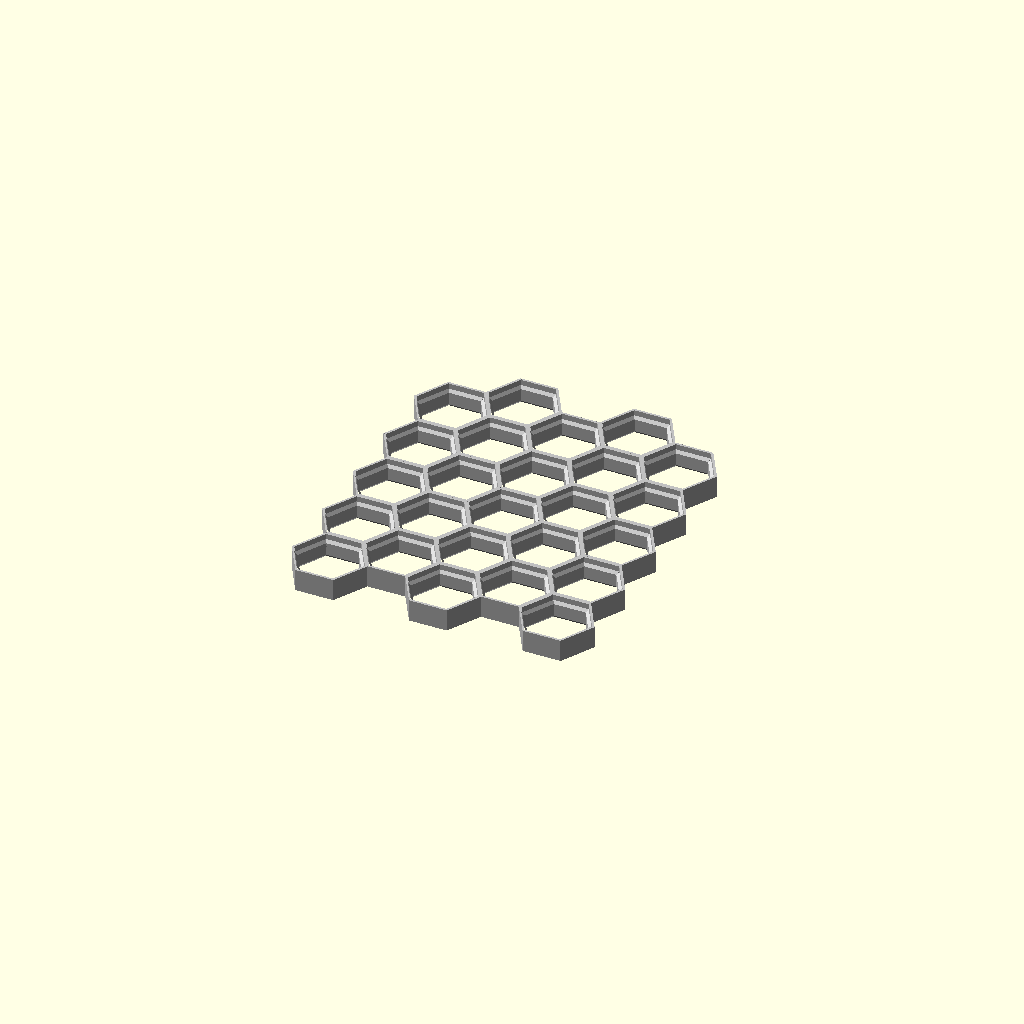
Cell 1 — every parameter at its default value.
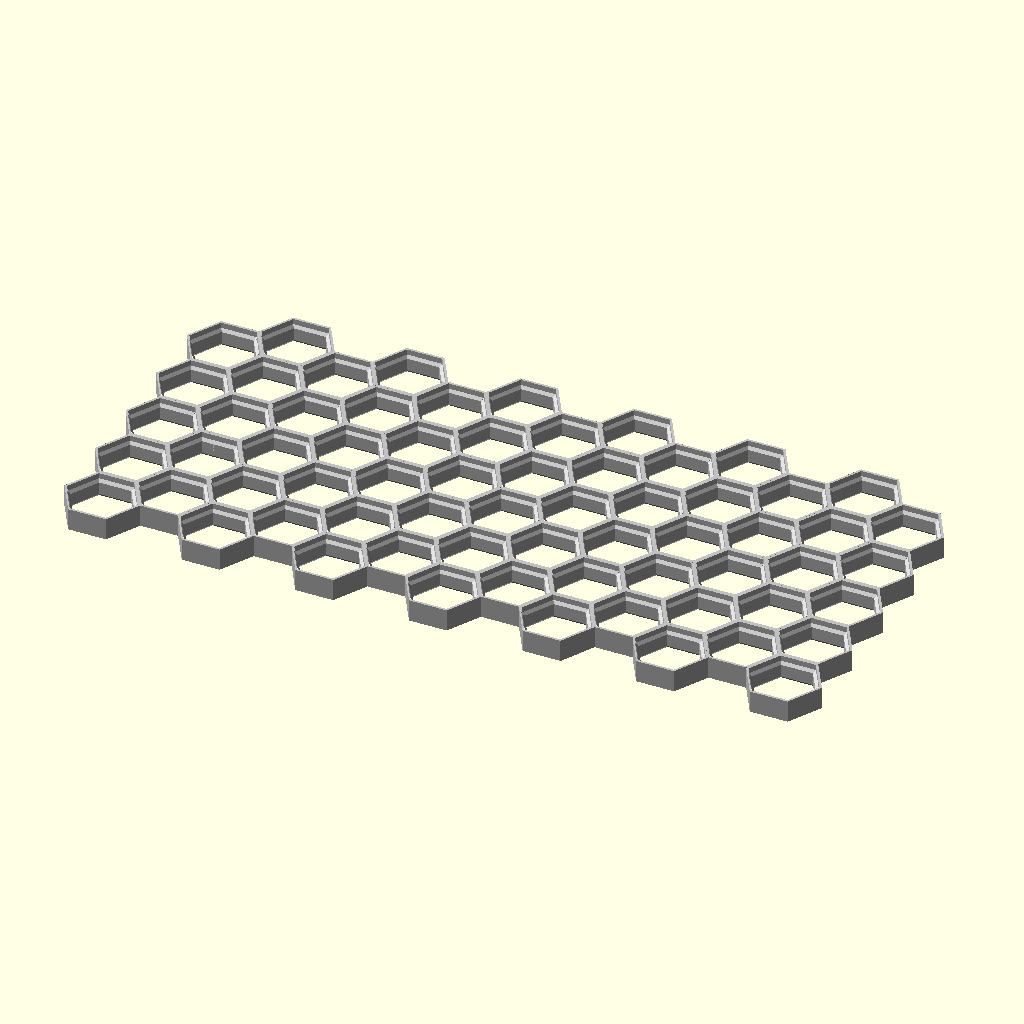
Cell 2 — Number_of_Columns set to 13, the other parameters unchanged.
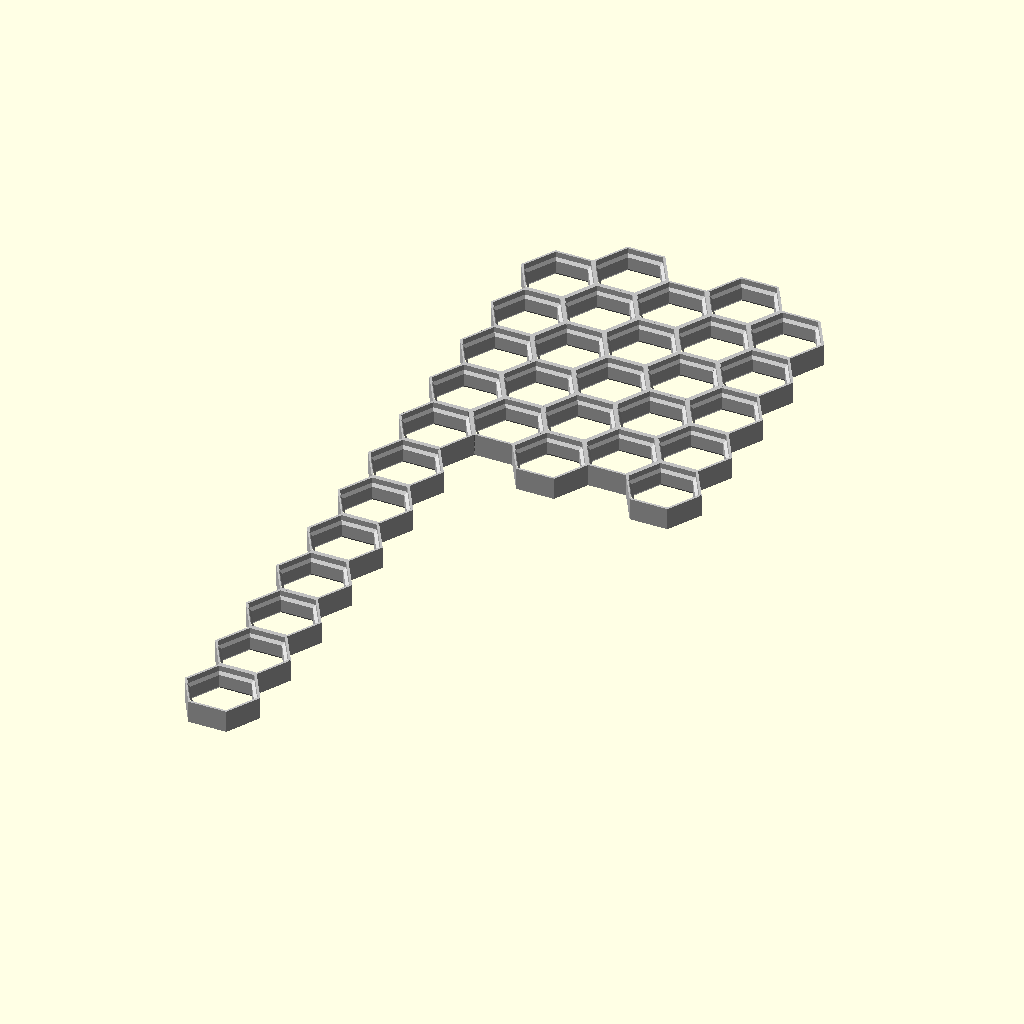
Cell 3: Column_0 = 12 (everything else at default).
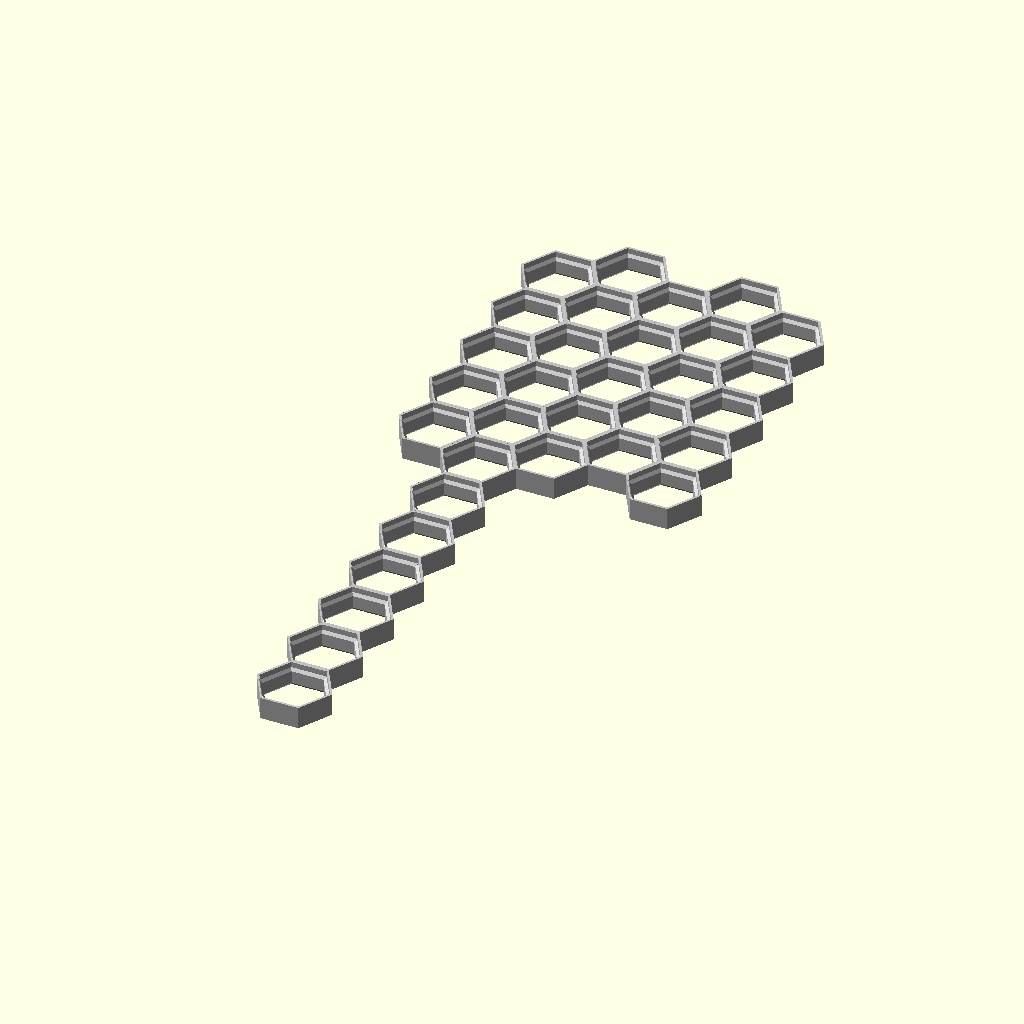
Cell 4: Column_1 = 12 (everything else at default).
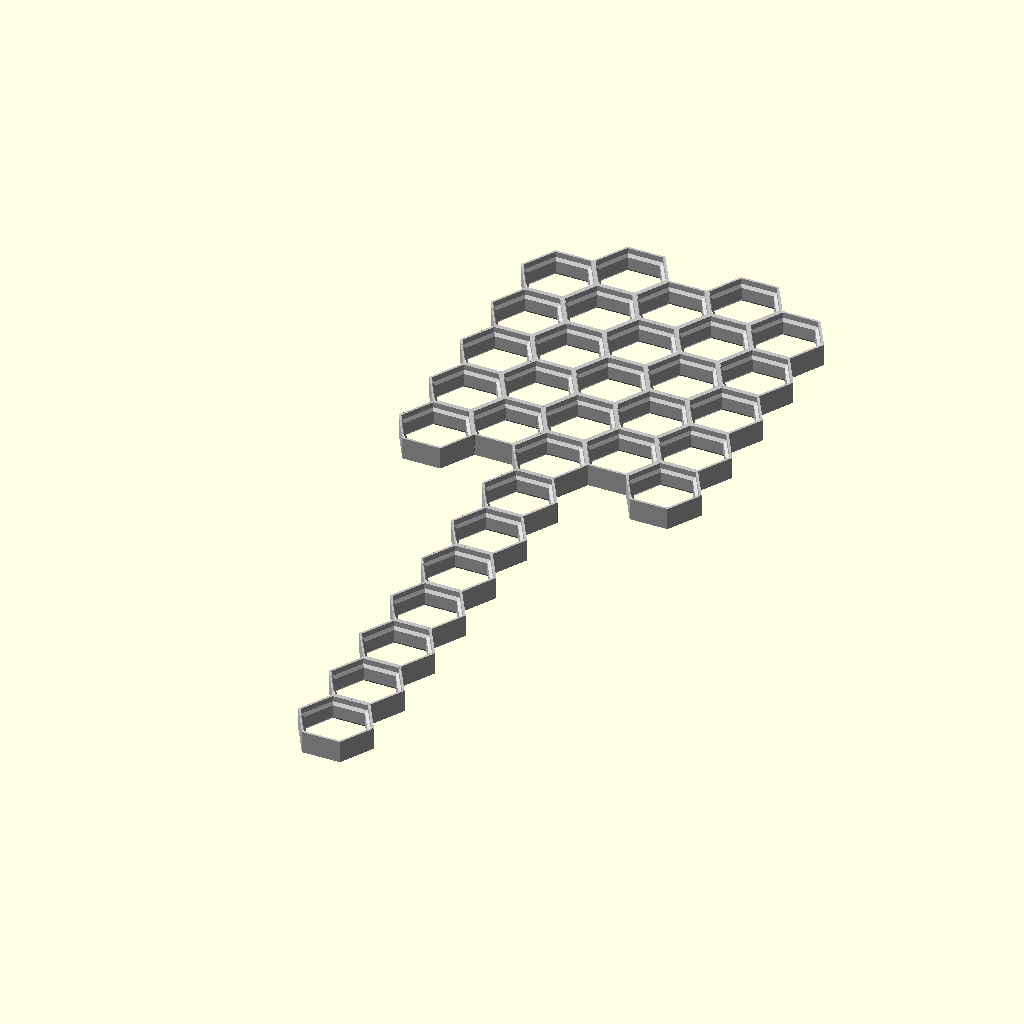
Cell 5 — Column_2 set to 12, the other parameters unchanged.
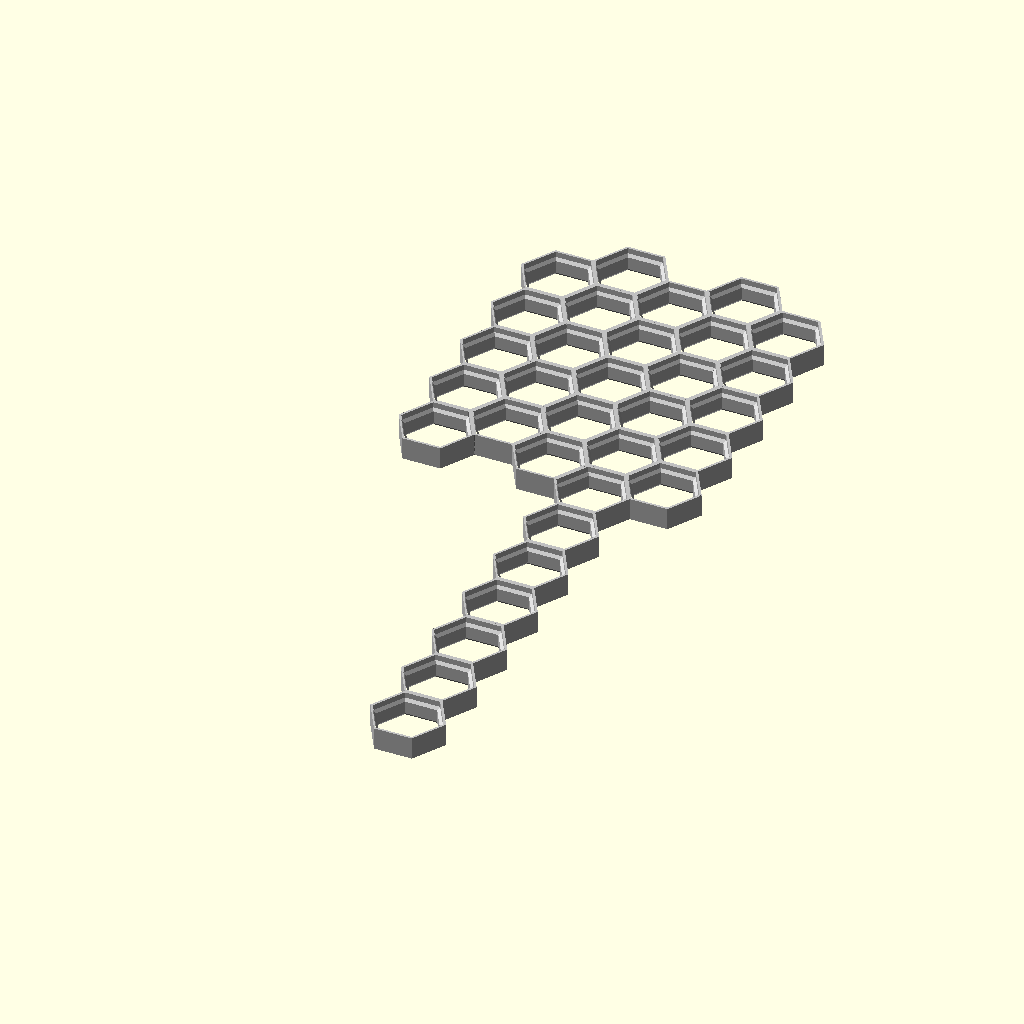
Cell 6: Column_3 = 12 (everything else at default).
All cells are drawn from one camera (rotation 55°, 0°, 25°, orthographic, colour scheme Cornfield), so only the parameter changes between them.
OpenSCAD source file Customiser/honeycomb-customiser.scad:
/* [General] */

// Number of vertical columns
Number_of_Columns = 5; // [1:13]

// Remove or add borders
Top_Border = false;
Bottom_Border = false;
Left_Border = false;
Right_Border = false;

// Double the thickness of exterior border walls
Double_Outer_Wall_Thickness = false; // [true:Double Thickness, false:Normal Thickness]

// If checked, flips the staggering of hexagons
Flip_Staggering = true;

// Select the color for the preview
Colour = "Silver"; // [Red, Orange, Yellow, Green, Blue, Purple, Pink, Brown, Gray, Black, White, Cyan, Magenta, Lime, Teal, Indigo, Violet, Gold, Silver, Olive]

/* [Column Settings] */

// Quantity of honeycomb hexagons per column
Column_0 = 5; // [0:12] 
Column_1 = 5; // [0:12]
Column_2 = 5; // [0:12]
Column_3 = 5; // [0:12]
Column_4 = 5; // [0:12]
Column_5 = 5; // [0:12]
Column_6 = 5; // [0:12]
Column_7 = 5; // [0:12]
Column_8 = 5; // [0:12]
Column_9 = 5; // [0:12]
Column_10 = 5; // [0:12]
Column_11 = 5; // [0:12]
Column_12 = 5; // [0:12]

/* [Gap Settings] */

// Comma separated list of row numbers to skip (e.g., 2,4,5)
Gap_Column_0 = ""; 
Gap_Column_1 = ""; 
Gap_Column_2 = ""; 
Gap_Column_3 = ""; 
Gap_Column_4 = ""; 
Gap_Column_5 = ""; 
Gap_Column_6 = ""; 
Gap_Column_7 = ""; 
Gap_Column_8 = ""; 
Gap_Column_9 = ""; 
Gap_Column_10 = ""; 
Gap_Column_11 = ""; 
Gap_Column_12 = ""; 

/* [Offset Settings] */

// Shift columns up or down
Column_Offset_0 = 0; // [-13:13] 
Column_Offset_1 = 0; // [-13:13]
Column_Offset_2 = 0; // [-13:13]
Column_Offset_3 = 0; // [-13:13]
Column_Offset_4 = 0; // [-13:13]
Column_Offset_5 = 0; // [-13:13]
Column_Offset_6 = 0; // [-13:13]
Column_Offset_7 = 0; // [-13:13]
Column_Offset_8 = 0; // [-13:13]
Column_Offset_9 = 0; // [-13:13]
Column_Offset_10 = 0; // [-13:13]
Column_Offset_11 = 0; // [-13:13]
Column_Offset_12 = 0; // [-13:13]

/* [Hidden] */
// Everything below this section is hidden from the Customizer

function get_constants() = [
    false,  // fill
    8,      // depth
    20,     // hole_width
    1.8,    // wall_thickness
    100,    // max_grid_width
    100     // max_grid_height
];

constants = get_constants();
fill = constants[0];
depth = constants[1];
hole_width = constants[2];
wall_thickness = constants[3];
max_grid_width = constants[4];
max_grid_height = constants[5];

default_columns = [
    Column_0, Column_1, Column_2, Column_3, Column_4, 
    Column_5, Column_6, Column_7, Column_8,
    Column_9, Column_10, Column_11, Column_12
];

gap_strings = [
    Gap_Column_0, Gap_Column_1, Gap_Column_2, Gap_Column_3, Gap_Column_4,
    Gap_Column_5, Gap_Column_6, Gap_Column_7, Gap_Column_8,
    Gap_Column_9, Gap_Column_10, Gap_Column_11, Gap_Column_12
];

column_offsets = [
    Column_Offset_0, Column_Offset_1, Column_Offset_2, Column_Offset_3, 
    Column_Offset_4, Column_Offset_5, Column_Offset_6, Column_Offset_7,
    Column_Offset_8, Column_Offset_9, Column_Offset_10, Column_Offset_11,
    Column_Offset_12
];

function parse_gaps(str) = 
    str == "" ? [] :
    [for (i = [0:len(str)-1]) 
        if (str[i] != ",") 
            let(num = str[i] == "!" ? 10 : 
                      str[i] == "@" ? 11 : 
                      str[i] == "#" ? 12 :
                      search(str[i], "0123456789")[0]) 
            num != undef ? num : 0
    ];

// Calculated global variables
columns = [for (i = [0:Number_of_Columns-1]) i < len(default_columns) ? default_columns[i] : 0];
hex_inner_r = hole_width/sqrt(3); 
hex_h = hole_width + wall_thickness*2; 
hex_s = hex_h/sqrt(3); 
hex_d = 2*hex_s; 
hex_t = hex_s/2;

// Calculate Side Length for Thick Walls
hex_h_thick = hole_width + (Double_Outer_Wall_Thickness ? 4 : 2) * wall_thickness;
hex_s_thick = hex_h_thick / sqrt(3); 

max_grid_hexagons_x = fill ? floor(max_grid_width/(hex_d-hex_t) + (Left_Border?0.5:0) + (Right_Border?0.5:0)) : len(columns);
max_grid_hexagons_y = fill ? floor(max_grid_height/hex_h + (Top_Border?0.5:0) + (Bottom_Border?0.5:0)) : max(columns);
max_grid_hexagons_y_lo = fill ? floor(max_grid_height/hex_h - 0.5 + (Top_Border?0.5:0) + (Bottom_Border?0.5:0)) : (max(columns) - 0.5);
total_width = max_grid_hexagons_x * (hex_d-hex_t) + hex_t;
total_height = hex_h * max(max_grid_hexagons_y - 0.5, max_grid_hexagons_y_lo);

color(Colour)
translate([-total_width/2, total_height/2, 0])
grid(columns, column_offsets, gap_strings, depth, hole_width, wall_thickness, fill);

module grid(cols, offsets, gaps, height, hole_width, wall_width, fill){    
    for(hcol = [0:fill?max_grid_hexagons_x-1:(len(cols)-1)]){
        if(fill || cols[hcol] > 0) {
            gap_positions = hcol < len(gaps) ? parse_gaps(gaps[hcol]) : [];
            for(hrow = [0:(fill?(max_grid_hexagons_y-1):(cols[hcol]-1))]) {
                skip = len(gap_positions) > 0 && search(hrow+1, gap_positions) != [] && (!Top_Border || hrow > 0);
                if(!skip){
                    offset_value = hcol>len(offsets)-1?0:offsets[hcol];
                    
                    lo = (hcol+(Flip_Staggering?1:0))%2;
                    x = (hex_d-hex_t) * hcol;
                    y = -hex_h * (hrow + offset_value + lo/2);
                    
                    if(hcol<max_grid_hexagons_x && hrow<(lo==0?max_grid_hexagons_y:max_grid_hexagons_y_lo)){
                        left = Left_Border && hcol==0;
                        top = Top_Border && hrow==0 && hcol%2==(Flip_Staggering?1:0);
                        right = Right_Border && hcol==max_grid_hexagons_x-1;
                        bottom = Bottom_Border && hrow == cols[hcol]-1 && 
                        ((Flip_Staggering && hcol%2 == 0) || 
                            (!Flip_Staggering && hcol%2 == 1));
                            
                        // Full Hexes on the border
                        top_fix = Top_Border && hrow==0 && !top;
                        bottom_fix = Bottom_Border && hrow == cols[hcol]-1 && !bottom;

                        translate([x, y, 0]) halfhex(height, hex_s, wall_width, hole_width, left, top, right, bottom, top_fix, bottom_fix);
                    }
                }        
            }
        }
    }
}

module halfhex(height, radius, wall_thickness, hole_width, left, top, right, bottom, top_fix=false, bottom_fix=false){
    
    // Determine wall thickness for borders
    wt_val = Double_Outer_Wall_Thickness ? 2 * wall_thickness : wall_thickness;
    
    // Shift correction:
    shift = Double_Outer_Wall_Thickness ? wall_thickness : 0;

    difference(){
        union(){
            // Render Hexagon
            hex(height, radius, wall_thickness, hole_width, top_fix, bottom_fix);
            
            // Render Border Walls for CUT hexes
            if(left) translate([0, hex_h/2, 0]) wall(depth, wt_val, hex_h);
            
            // Top Border: Move UP (positive Y) by 'shift'
            if(top) translate([hex_d/2, shift, 0]) rotate([0,0,-90]) wall(depth, wt_val, hex_d);
            
            if(right) translate([0, -hex_h/2, 0]) rotate([0,0,180]) wall(depth, wt_val, hex_h);
            
            // Bottom Border: Move DOWN (negative Y) by 'shift'
            if(bottom) translate([-hex_d/2, -shift, 0]) rotate([0,0,90]) wall(depth, wt_val, hex_d);
        }
        
        // CUTS
        if(left) translate([-hex_d/2, -hex_h, 0]) cube([hex_d/2, 2*hex_h, depth]);
        
        // Top Cut: Move the cut plane UP by 'shift' so we don't slice off the new extended border
        if(top) translate([-hex_d/2, shift, 0]) cube([hex_d, hex_h, depth]);
        
        if(right) translate([0, -hex_h, 0]) cube([hex_d/2, 2*hex_h, depth]);
        
        // Bottom Cut: Move the cut plane DOWN by 'shift' (requires shifting the cube's origin down)
        if(bottom) translate([-hex_d/2, -hex_h - shift, 0]) cube([hex_d, hex_h, depth]);
    }
}

module hex(height, radius, wall_thickness, hole_width, top_fix, bottom_fix){
    // i=4 is Top (270deg), i=1 is Bottom (90deg)
    for(i=[0:5]){
        rotate([0,0,i*60+30])
        
        if (Double_Outer_Wall_Thickness && ((i==4 && top_fix) || (i==1 && bottom_fix))) {
            // THICKENED WALL
            translate([-hole_width/2-wall_thickness*2, hex_s_thick/2, 0])
            wall(height, wall_thickness * 2, hex_s_thick);
        } else {
            // STANDARD WALL
            translate([-hole_width/2-wall_thickness, radius/2, 0])
            wall(height, wall_thickness, radius);
        }
    }
}

module wall(height, wall_thickness, length){
    hmax=height;
    hmin=5.1;
    hd=2;
    tmax=wall_thickness;
    tmin=wall_thickness-1;   
    ft = 0.18;//fillet thickness
    fh = 0.5;//fillet height
    
    difference(){
        rotate([90,0,0])
        linear_extrude(length)   
        polygon([[0,0], [0,hmax], [tmin,hmax], [tmin,hmax-hd], [tmax,hmin], [tmax,fh], [tmax-ft,0]]);
        //Fillet
        rotate([0,0,-30])
        cube([4*tmax, 2*tmax, hmax]);
        mirror([0,1,0])
        translate([0,length,0])
        rotate([0,0,-30])
        cube([4*tmax, 2*tmax, hmax]);
    }
}
Customizer parameters (derived from the source; name, type, default, range or options):
Number_of_Columns: number, default 5, range 1 to 13
Top_Border: bool, default false
Bottom_Border: bool, default false
Left_Border: bool, default false
Right_Border: bool, default false
Double_Outer_Wall_Thickness: bool, default false
Flip_Staggering: bool, default true
Colour: string, default "Silver", options "Red", "Orange", "Yellow", "Green", "Blue", "Purple", "Pink", "Brown", "Gray", "Black", "White", "Cyan", "Magenta", "Lime", "Teal", "Indigo", "Violet", "Gold", "Silver", "Olive"
Column_0: number, default 5, range 0 to 12
Column_1: number, default 5, range 0 to 12
Column_2: number, default 5, range 0 to 12
Column_3: number, default 5, range 0 to 12
Column_4: number, default 5, range 0 to 12
Column_5: number, default 5, range 0 to 12
Column_6: number, default 5, range 0 to 12
Column_7: number, default 5, range 0 to 12
Column_8: number, default 5, range 0 to 12
Column_9: number, default 5, range 0 to 12
Column_10: number, default 5, range 0 to 12
Column_11: number, default 5, range 0 to 12
Column_12: number, default 5, range 0 to 12
Gap_Column_0: string, default ""
Gap_Column_1: string, default ""
Gap_Column_2: string, default ""
Gap_Column_3: string, default ""
Gap_Column_4: string, default ""
Gap_Column_5: string, default ""
Gap_Column_6: string, default ""
Gap_Column_7: string, default ""
Gap_Column_8: string, default ""
Gap_Column_9: string, default ""
Gap_Column_10: string, default ""
Gap_Column_11: string, default ""
Gap_Column_12: string, default ""
Column_Offset_0: number, default 0, range -13 to 13
Column_Offset_1: number, default 0, range -13 to 13
Column_Offset_2: number, default 0, range -13 to 13
Column_Offset_3: number, default 0, range -13 to 13
Column_Offset_4: number, default 0, range -13 to 13
Column_Offset_5: number, default 0, range -13 to 13
Column_Offset_6: number, default 0, range -13 to 13
Column_Offset_7: number, default 0, range -13 to 13
Column_Offset_8: number, default 0, range -13 to 13
Column_Offset_9: number, default 0, range -13 to 13
Column_Offset_10: number, default 0, range -13 to 13
Column_Offset_11: number, default 0, range -13 to 13
Column_Offset_12: number, default 0, range -13 to 13
